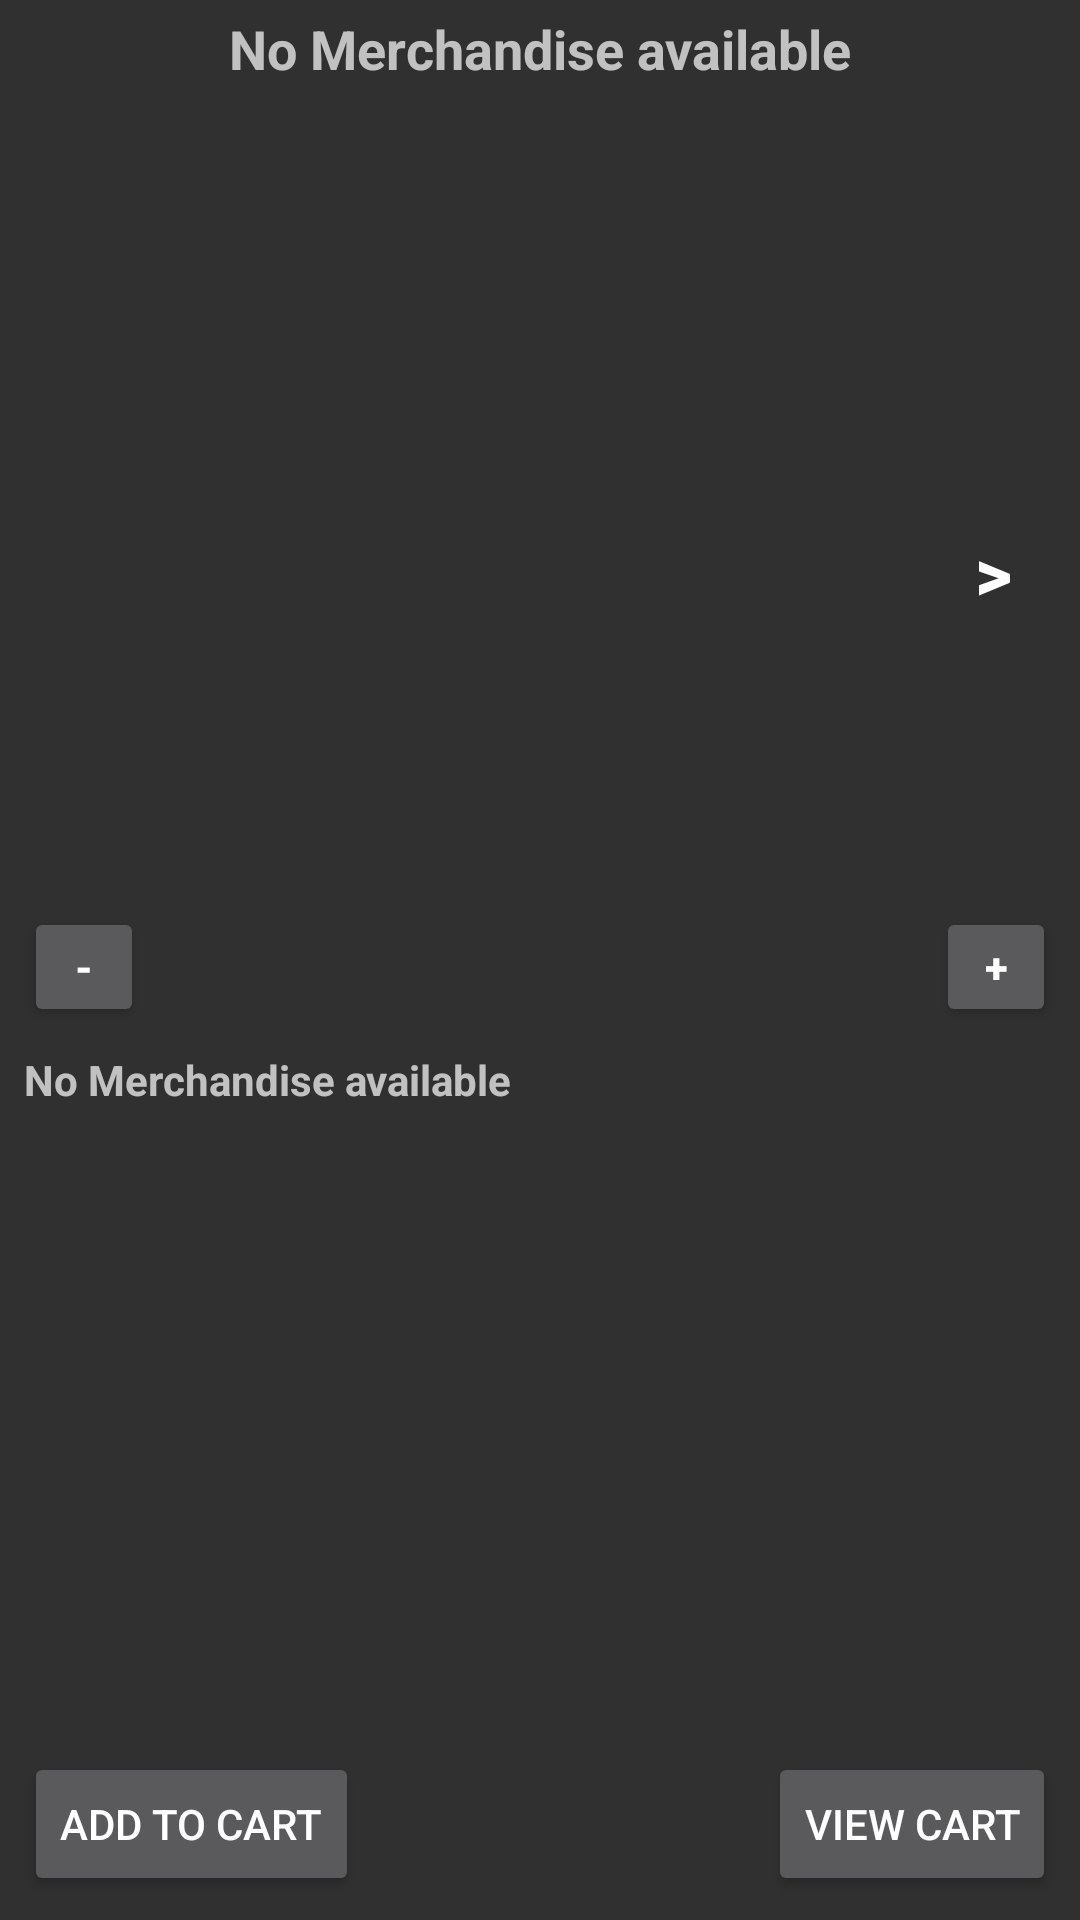

Write the Android layout XML for this screen, with the resource values it uses.
<!-- AndroidManifest.xml: application theme Theme.AppCompat.NoActionBar -->
<!-- res/layout/movie_merchandise.xml -->
<?xml version="1.0" encoding="utf-8"?>
<androidx.constraintlayout.widget.ConstraintLayout
    xmlns:android="http://schemas.android.com/apk/res/android"
    xmlns:app="http://schemas.android.com/apk/res-auto"
    xmlns:tools="http://schemas.android.com/tools"
    android:layout_width="match_parent"
    android:layout_height="match_parent"
    tools:context=".presentation.MovieMerchandiseActivity">

    <ScrollView
        android:id="@+id/scrollView2"
        android:layout_width="match_parent"
        android:layout_height="0dp"
        android:layout_marginStart="8dp"
        android:layout_marginLeft="8dp"
        android:layout_marginTop="8dp"
        android:layout_marginEnd="8dp"
        android:layout_marginRight="8dp"
        android:layout_marginBottom="8dp"
        app:layout_constraintBottom_toTopOf="@+id/addToCartButton"
        app:layout_constraintEnd_toEndOf="parent"
        app:layout_constraintHorizontal_bias="0.0"
        app:layout_constraintStart_toStartOf="parent"
        app:layout_constraintTop_toBottomOf="@+id/rmvQty">

        <LinearLayout
            android:layout_width="match_parent"
            android:layout_height="match_parent"
            android:orientation="vertical">

            <TextView
                android:id="@+id/merch_details_textView"
                android:layout_width="match_parent"
                android:layout_height="match_parent"
                android:gravity="start|top|left"
                android:text="@string/MERCHANDISE_UNAVAILABLE"
                android:textStyle="bold" />
        </LinearLayout>
    </ScrollView>

    <ImageView
        android:id="@+id/merchandise_item_imageview"
        android:layout_width="162dp"
        android:layout_height="270dp"
        android:layout_marginTop="4dp"
        app:layout_constraintEnd_toStartOf="@+id/showNextButton"
        app:layout_constraintStart_toStartOf="parent"
        app:layout_constraintTop_toBottomOf="@+id/merchandise_item_title" />

    <TextView
        android:id="@+id/merchandise_item_title"
        android:layout_width="wrap_content"
        android:layout_height="wrap_content"
        android:layout_marginStart="8dp"
        android:layout_marginLeft="8dp"
        android:layout_marginTop="4dp"
        android:layout_marginEnd="8dp"
        android:layout_marginRight="8dp"
        android:layout_marginBottom="4dp"
        android:text="@string/MERCHANDISE_UNAVAILABLE"
        android:textSize="18sp"
        android:textStyle="bold"
        app:layout_constraintBottom_toTopOf="@+id/merchandise_item_imageview"
        app:layout_constraintEnd_toEndOf="parent"
        app:layout_constraintStart_toStartOf="parent"
        app:layout_constraintTop_toTopOf="parent" />

    <Button
        android:id="@+id/showNextButton"
        style="?android:attr/borderlessButtonStyle"
        android:layout_width="50dp"
        android:layout_height="50dp"
        android:layout_marginEnd="4dp"
        android:layout_marginRight="4dp"
        android:text="&gt;"
        android:textSize="24sp"
        android:textStyle="bold"
        app:layout_constraintBottom_toTopOf="@+id/scrollView2"
        app:layout_constraintEnd_toEndOf="parent"
        app:layout_constraintTop_toBottomOf="@+id/merchandise_item_title" />

    <Button
        android:id="@+id/addToCartButton"
        android:layout_width="wrap_content"
        android:layout_height="wrap_content"
        android:layout_marginStart="8dp"
        android:layout_marginLeft="8dp"
        android:layout_marginBottom="8dp"
        android:text="ADD TO CART"
        app:layout_constraintBottom_toBottomOf="parent"
        app:layout_constraintStart_toStartOf="parent" />

    <Button
        android:id="@+id/rmvQty"
        android:layout_width="40dp"
        android:layout_height="40dp"
        android:layout_marginStart="8dp"
        android:layout_marginLeft="8dp"
        android:text="-"
        android:textSize="14sp"
        android:textStyle="bold"
        app:layout_constraintStart_toStartOf="parent"
        app:layout_constraintTop_toBottomOf="@+id/merchandise_item_imageview" />

    <TextView
        android:id="@+id/displayQty"
        android:layout_width="wrap_content"
        android:layout_height="wrap_content"
        android:layout_marginStart="8dp"
        android:layout_marginLeft="8dp"
        android:layout_marginTop="16dp"
        android:textSize="14sp"
        app:layout_constraintEnd_toStartOf="@+id/addQty"
        app:layout_constraintStart_toEndOf="@+id/rmvQty"
        app:layout_constraintTop_toBottomOf="@+id/merchandise_item_imageview" />

    <Button
        android:id="@+id/addQty"
        android:layout_width="40dp"
        android:layout_height="40dp"
        android:layout_marginEnd="8dp"
        android:layout_marginRight="8dp"
        android:text="+"
        android:textStyle="bold"
        app:layout_constraintEnd_toEndOf="parent"
        app:layout_constraintTop_toBottomOf="@+id/merchandise_item_imageview" />

    <Button
        android:id="@+id/view_cart_button"
        android:layout_width="wrap_content"
        android:layout_height="wrap_content"
        android:layout_marginEnd="8dp"
        android:layout_marginRight="8dp"
        android:layout_marginBottom="8dp"
        android:text="@string/VIEW_CART"
        app:layout_constraintBottom_toBottomOf="parent"
        app:layout_constraintEnd_toEndOf="parent" />

</androidx.constraintlayout.widget.ConstraintLayout>
<!-- resources referenced by this layout -->
<resources>
  <string name="MERCHANDISE_UNAVAILABLE">No Merchandise available</string>
  <string name="VIEW_CART">View Cart</string>
</resources>
